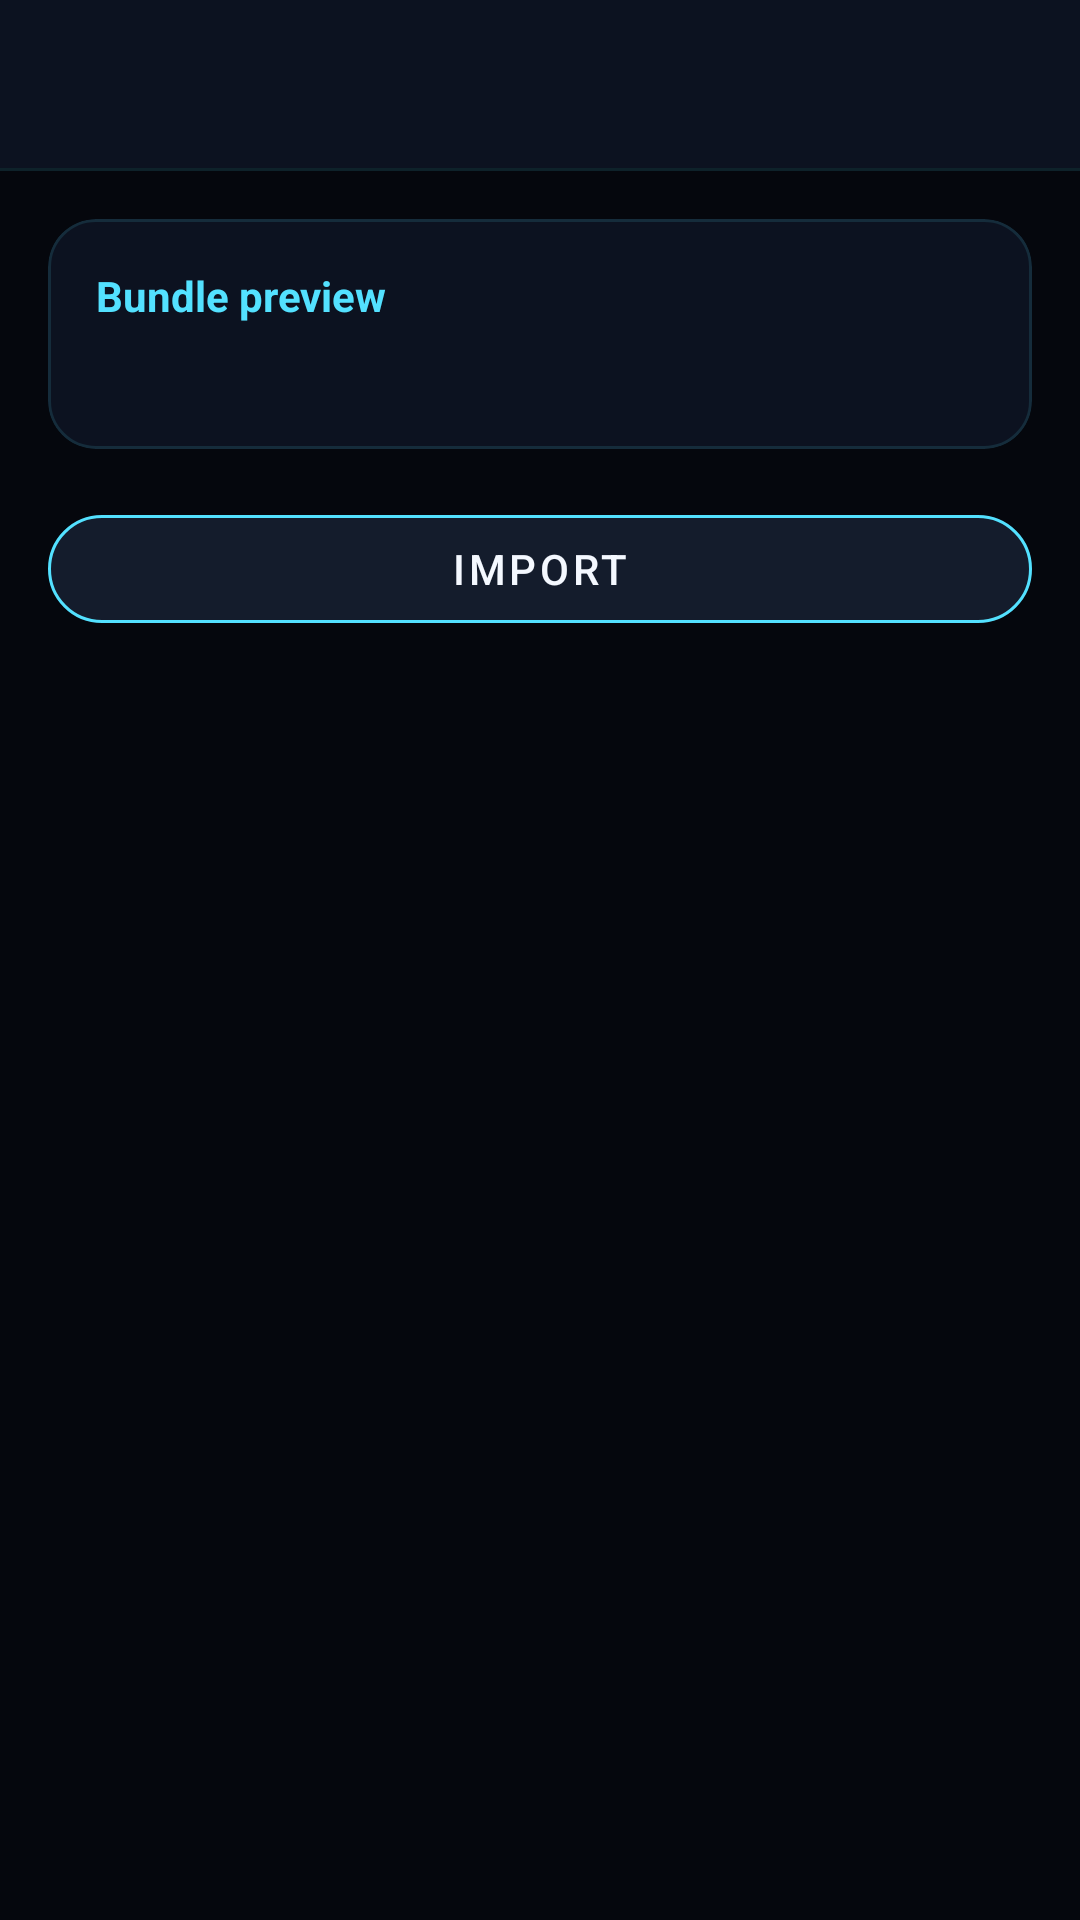

Here is an Android app screen rendered from its layout file. Give the layout XML and the strings, colors and styles it references.
<!-- AndroidManifest.xml: application theme Theme.ThingAlert -->
<!-- res/layout/activity_affinity_import.xml -->
<?xml version="1.0" encoding="utf-8"?>
<LinearLayout xmlns:android="http://schemas.android.com/apk/res/android"
  xmlns:app="http://schemas.android.com/apk/res-auto"
  android:layout_width="match_parent"
  android:layout_height="match_parent"
  android:background="@color/thingalert_background"
  android:orientation="vertical">

  <com.google.android.material.appbar.MaterialToolbar
    android:id="@+id/toolbar"
    android:layout_width="match_parent"
    android:layout_height="wrap_content"
    android:background="@color/thingalert_surface"
    android:elevation="0dp"
    android:theme="@style/ThemeOverlay.MaterialComponents.Dark.ActionBar"
    app:navigationIconTint="@color/thingalert_secondary"
    app:titleTextColor="@color/thingalert_on_surface"
    android:title="@string/import_bundle" />

  <View
    android:layout_width="match_parent"
    android:layout_height="1dp"
    android:background="@color/thingalert_stroke_soft" />

  <LinearLayout
    android:layout_width="match_parent"
    android:layout_height="match_parent"
    android:orientation="vertical"
    android:padding="16dp">

    <com.google.android.material.card.MaterialCardView
      android:layout_width="match_parent"
      android:layout_height="wrap_content"
      app:cardBackgroundColor="@color/thingalert_surface"
      app:cardCornerRadius="16dp"
      app:cardElevation="0dp"
      app:strokeColor="@color/thingalert_stroke_soft"
      app:strokeWidth="1dp">

      <LinearLayout
        android:layout_width="match_parent"
        android:layout_height="wrap_content"
        android:orientation="vertical"
        android:padding="16dp">

        <TextView
          android:layout_width="wrap_content"
          android:layout_height="wrap_content"
          android:text="@string/bundle_preview"
          android:textColor="@color/thingalert_secondary"
          android:textStyle="bold" />

        <TextView
          android:id="@+id/bundleInfo"
          android:layout_width="match_parent"
          android:layout_height="wrap_content"
          android:layout_marginTop="8dp"
          android:textColor="@color/thingalert_on_background"
          android:textSize="13sp" />
      </LinearLayout>
    </com.google.android.material.card.MaterialCardView>

    <TextView
      android:id="@+id/importStatus"
      android:layout_width="match_parent"
      android:layout_height="wrap_content"
      android:layout_marginTop="16dp"
      android:textColor="@color/thingalert_on_background"
      android:textSize="14sp"
      android:visibility="gone" />

    <com.google.android.material.button.MaterialButton
      android:id="@+id/importButton"
      style="@style/ThingAlertSecondaryButton"
      android:layout_width="match_parent"
      android:layout_height="wrap_content"
      android:layout_marginTop="16dp"
      android:text="@string/import_data" />
  </LinearLayout>
</LinearLayout>
<!-- resources referenced by this layout -->
<resources>
  <color name="thingalert_background">#05070D</color>
  <color name="thingalert_on_background">#EAF2FF</color>
  <color name="thingalert_on_surface">#F4F8FF</color>
  <color name="thingalert_secondary">#53E1FF</color>
  <color name="thingalert_stroke_soft">#1F53E1FF</color>
  <color name="thingalert_surface">#0C1220</color>
  <string name="bundle_preview">Bundle preview</string>
  <string name="import_bundle">Import bundle</string>
  <string name="import_data">Import</string>
  <style name="ThingAlertSecondaryButton" parent="Widget.MaterialComponents.Button.OutlinedButton">
      <item name="android:textColor">@color/thingalert_on_surface</item>
      <item name="backgroundTint">@color/thingalert_surface_variant</item>
      <item name="strokeColor">@color/thingalert_secondary</item>
      <item name="strokeWidth">1dp</item>
      <item name="cornerRadius">18dp</item>
      <item name="elevation">0dp</item>
      <item name="rippleColor">@color/thingalert_secondary</item>
    </style>
  <style name="Theme.ThingAlert" parent="Theme.MaterialComponents.DayNight.NoActionBar">
      <item name="colorPrimary">@color/thingalert_primary</item>
      <item name="colorPrimaryVariant">@color/thingalert_primary_variant</item>
      <item name="colorSecondary">@color/thingalert_secondary</item>
      <item name="colorSecondaryVariant">@color/thingalert_secondary_variant</item>
      <item name="colorSurface">@color/thingalert_surface</item>
      <item name="colorSurfaceVariant">@color/thingalert_surface_variant</item>
      <item name="android:colorBackground">@color/thingalert_background</item>
      <item name="colorOnPrimary">@color/thingalert_on_primary</item>
      <item name="colorOnSecondary">@color/thingalert_on_secondary</item>
      <item name="colorOnBackground">@color/thingalert_on_background</item>
      <item name="colorOnSurface">@color/thingalert_on_surface</item>
      <item name="android:statusBarColor" tools:targetApi="l">@color/thingalert_background</item>
      <item name="android:navigationBarColor" tools:targetApi="o_mr1">@color/thingalert_background</item>
      <item name="android:windowBackground">@color/thingalert_background</item>
      <item name="android:windowLightStatusBar" tools:targetApi="m">false</item>
      <item name="android:windowLightNavigationBar" tools:targetApi="o_mr1">false</item>
      <item name="android:textColorPrimary">@color/thingalert_on_surface</item>
      <item name="android:textColorSecondary">@color/thingalert_on_background</item>
      <item name="colorControlActivated">@color/thingalert_secondary</item>
      <item name="colorControlNormal">@color/thingalert_on_surface</item>
      <item name="textInputStyle">@style/ThingAlertTextInputStyle</item>
      <item name="spinnerStyle">@style/ThingAlertSpinnerStyle</item>
    </style>
  <color name="thingalert_surface_variant">#141C2C</color>
  <color name="thingalert_primary">#1594FF</color>
  <color name="thingalert_primary_variant">#0A4FDE</color>
  <color name="thingalert_secondary_variant">#1489FF</color>
  <color name="thingalert_on_primary">#F7FBFF</color>
  <color name="thingalert_on_secondary">#031019</color>
  <style name="ThingAlertTextInputStyle" parent="Widget.MaterialComponents.TextInputLayout.OutlinedBox">
      <item name="boxBackgroundColor">@color/thingalert_surface_variant</item>
      <item name="boxStrokeColor">@color/thingalert_secondary</item>
      <item name="boxStrokeWidth">1dp</item>
      <item name="boxStrokeWidthFocused">2dp</item>
      <item name="hintTextColor">@color/thingalert_secondary</item>
    </style>
  <style name="ThingAlertSpinnerStyle" parent="Widget.AppCompat.Spinner.Underlined">
      <item name="android:backgroundTint">@color/thingalert_secondary</item>
      <item name="android:popupBackground">@color/thingalert_surface_variant</item>
    </style>
</resources>
